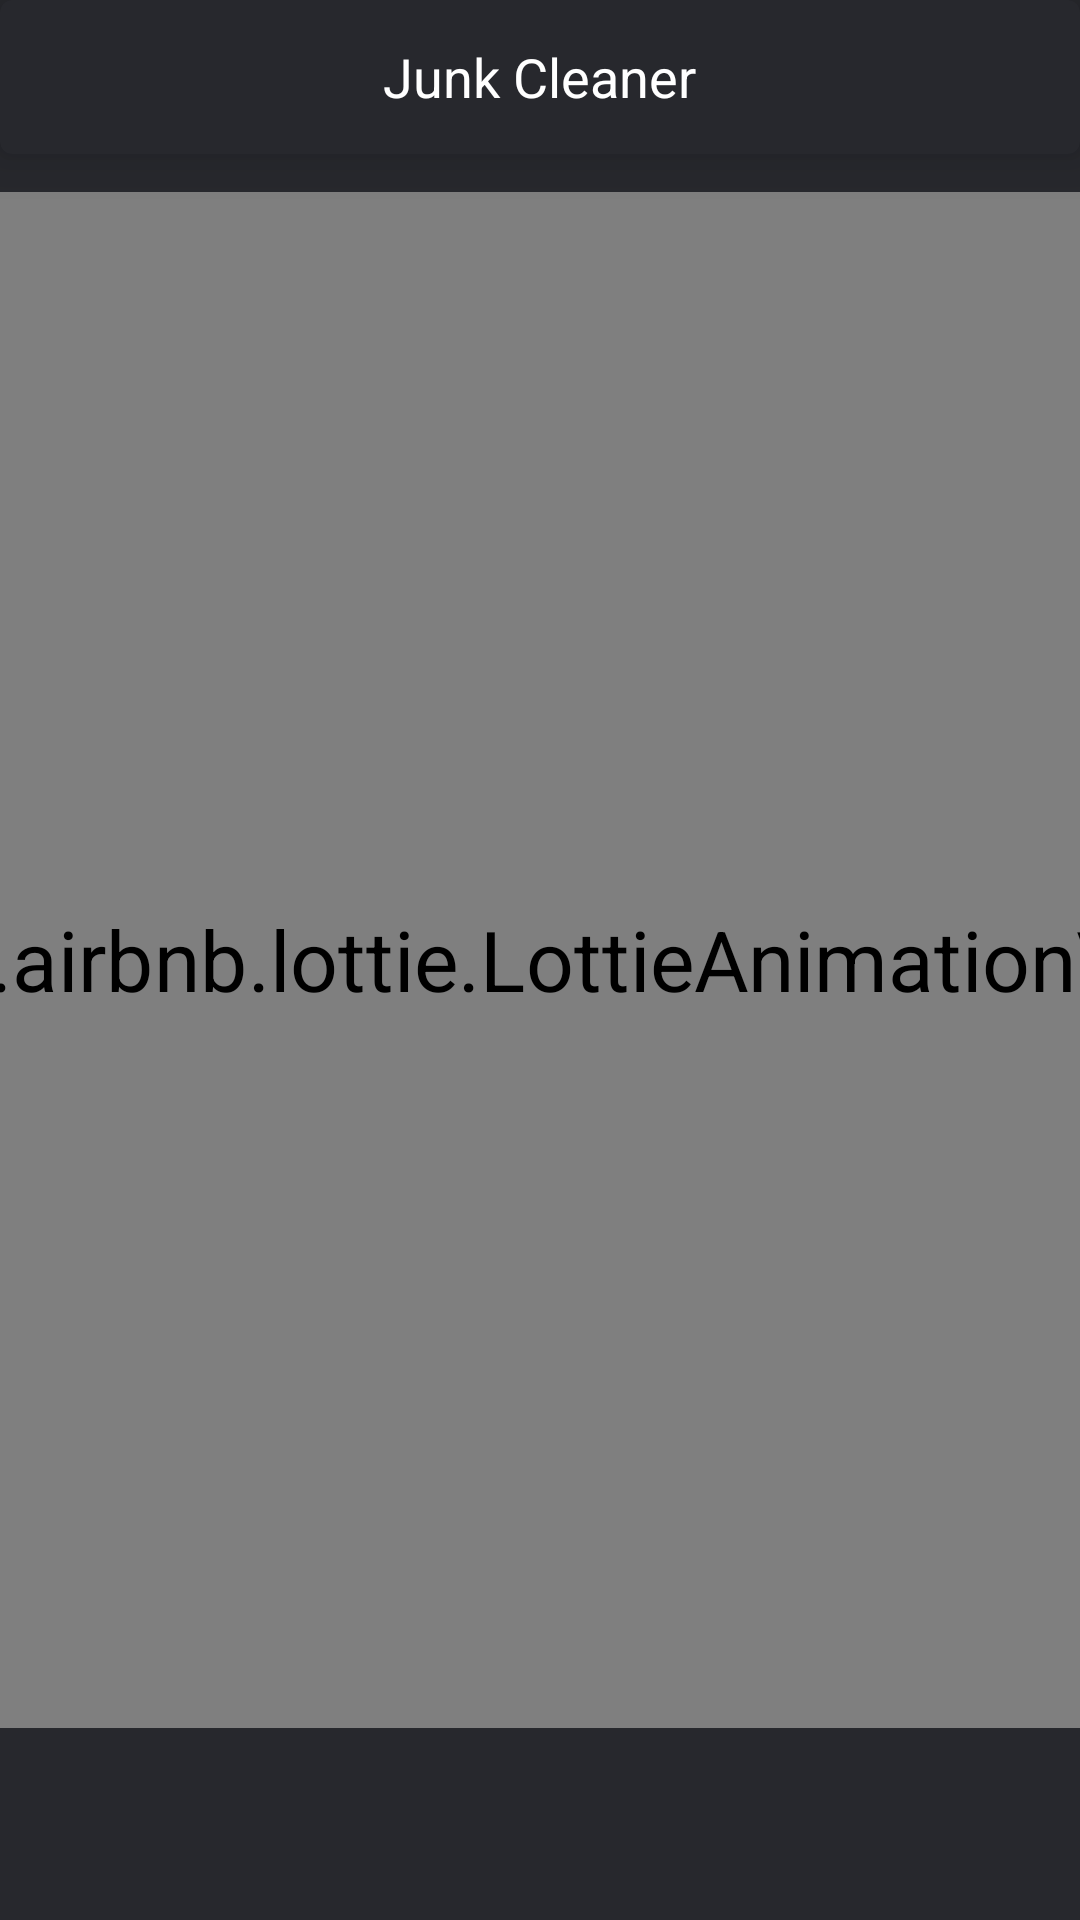

Here is an Android app screen rendered from its layout file. Give the layout XML and the strings, colors and styles it references.
<!-- AndroidManifest.xml: application theme Theme.SuperCleanerPhoneMaster -->
<!-- res/layout/fragment_clean_anim.xml -->
<?xml version="1.0" encoding="utf-8"?>
<androidx.constraintlayout.widget.ConstraintLayout xmlns:android="http://schemas.android.com/apk/res/android"
    xmlns:tools="http://schemas.android.com/tools"
    android:layout_width="match_parent"
    android:layout_height="match_parent"
    xmlns:app="http://schemas.android.com/apk/res-auto"
    xmlns:ads="http://schemas.android.com/apk/res-auto"

    android:background="#27282D"
    tools:context=".ui.FragmentCleanAnim">
    <androidx.constraintlayout.widget.ConstraintLayout
        android:layout_width="match_parent"
        android:layout_height="0dp"
        app:layout_constraintTop_toTopOf="parent"
        app:layout_constraintBottom_toBottomOf="parent"
        >
    <com.google.android.material.card.MaterialCardView
        android:layout_width="match_parent"
        android:layout_height="0dp"
        app:cardElevation="10dp"
        app:layout_constraintTop_toTopOf="parent"
        app:layout_constraintStart_toStartOf="parent"
        app:layout_constraintEnd_toEndOf="parent"
        app:cardBackgroundColor="#27282D"
        app:layout_constraintHeight_percent="0.08"
        >
        <TextView
            android:layout_width="wrap_content"
            android:layout_height="wrap_content"
            android:text="@string/clean_top"
            android:textSize="18sp"
            android:textColor="@color/white"
            android:layout_gravity="center"
            />
    </com.google.android.material.card.MaterialCardView>
    <com.airbnb.lottie.LottieAnimationView
        android:id="@+id/animationView"
        android:layout_width="0dp"
        android:layout_height="0dp"
        app:lottie_rawRes="@raw/clean"
        android:scaleX="2"

        android:scaleY="2"
        app:layout_constraintHeight_percent="0.4"
        app:layout_constraintEnd_toEndOf="parent"
        app:layout_constraintStart_toStartOf="parent"
        app:layout_constraintTop_toTopOf="parent"
        app:layout_constraintBottom_toBottomOf="parent"
        />
    </androidx.constraintlayout.widget.ConstraintLayout>
</androidx.constraintlayout.widget.ConstraintLayout>
<!-- resources referenced by this layout -->
<resources>
  <color name="white">#ffffff</color>
  <string name="clean_top">Junk Cleaner</string>
  <style name="Theme.SuperCleanerPhoneMaster" parent="Theme.MaterialComponents.Light.NoActionBar">
          
          <item name="colorPrimary">@color/purple_500</item>
          <item name="colorPrimaryVariant">@color/purple_700</item>
          <item name="colorOnPrimary">@color/white</item>
          
          <item name="colorSecondary">@color/teal_200</item>
          <item name="colorSecondaryVariant">@color/teal_700</item>
          <item name="colorOnSecondary">@color/black</item>
          
          <item name="android:statusBarColor" tools:targetApi="l">?attr/colorPrimaryVariant</item>
          
      </style>
  <color name="purple_500">#FF6200EE</color>
  <color name="purple_700">#FF3700B3</color>
  <color name="teal_200">#FF03DAC5</color>
  <color name="teal_700">#FF018786</color>
  <color name="black">#FF000000</color>
</resources>
